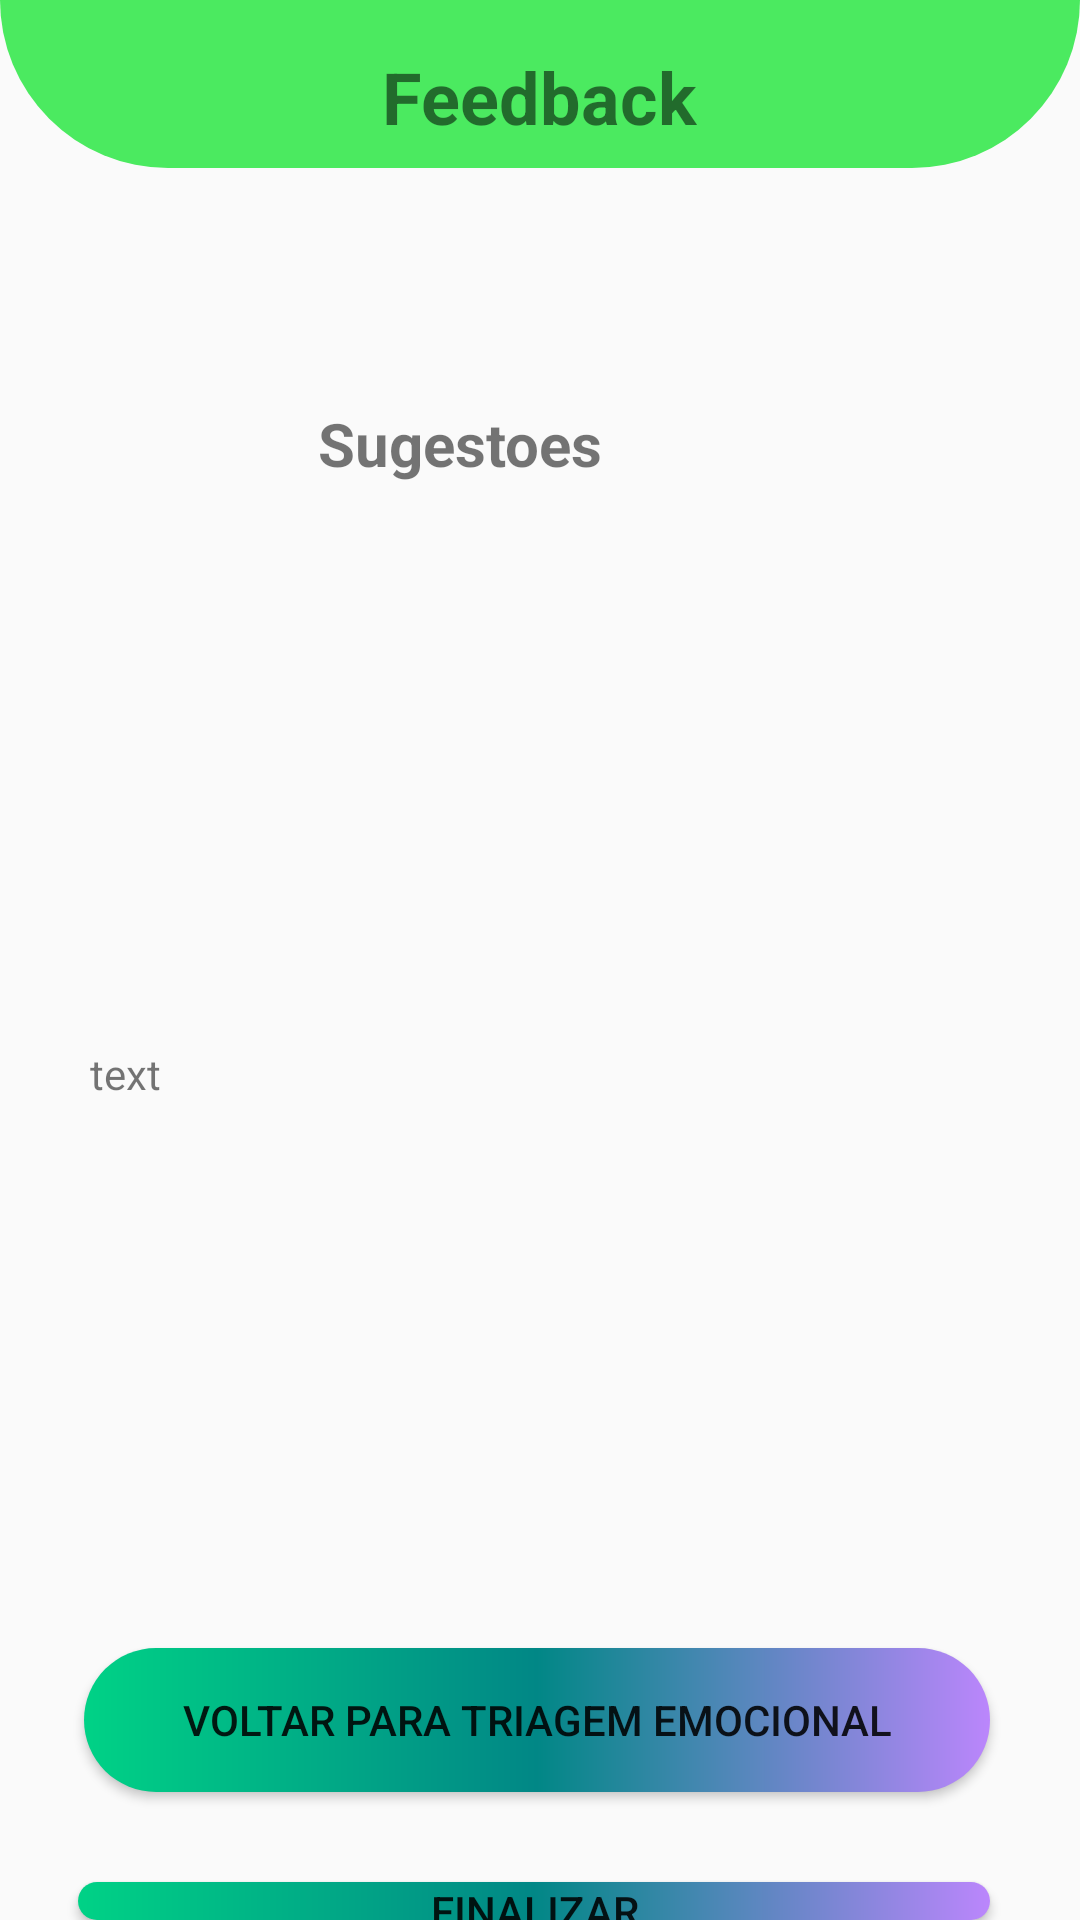

Here is an Android app screen rendered from its layout file. Give the layout XML and the strings, colors and styles it references.
<!-- AndroidManifest.xml: application theme Theme.EmotionDecoder -->
<!-- res/layout/tela_resultado.xml -->
<?xml version="1.0" encoding="utf-8"?>
<RelativeLayout xmlns:android="http://schemas.android.com/apk/res/android"
    android:layout_width="match_parent"
    android:layout_height="match_parent">


    <Button
        android:id="@+id/buttonVoltarTelaP"
        android:layout_width="match_parent"
        android:layout_height="wrap_content"
        android:layout_below="@+id/textView"
        android:layout_alignParentStart="true"
        android:layout_marginStart="28dp"
        android:layout_marginTop="182dp"
        android:layout_marginEnd="30dp"
        android:background="@drawable/button_comecar"
        android:text="Voltar para Triagem Emocional" />

    <Toolbar
        android:layout_width="match_parent"
        android:layout_height="wrap_content"
        android:background="@drawable/backgroud_toobar"/>

    <TextView
        android:id="@+id/text_titulo"
        android:layout_width="wrap_content"
        android:layout_height="wrap_content"
        android:layout_alignParentTop="true"
        android:layout_centerHorizontal="true"
        android:layout_marginTop="16dp"
        android:text="@string/feedback"
        android:textSize="24sp"
        android:textStyle="bold" />


    <TextView
        android:id="@+id/text_sugestoes"
        android:layout_width="wrap_content"
        android:layout_height="wrap_content"
        android:layout_below="@id/text_titulo"
        android:layout_alignParentEnd="true"
        android:layout_marginTop="86dp"
        android:layout_marginEnd="159dp"
        android:text="@string/sugest_es"
        android:textSize="20sp"
        android:textStyle="bold" />

    <Button
        android:id="@+id/buttonFinalizar"
        android:layout_width="match_parent"
        android:layout_height="wrap_content"
        android:layout_below="@+id/textView"
        android:layout_alignParentStart="true"
        android:layout_marginStart="26dp"
        android:layout_marginTop="260dp"
        android:layout_marginEnd="30dp"
        android:background="@drawable/button_comecar"
        android:text="Finalizar" />

    <TextView
        android:id="@+id/textView"
        android:layout_width="match_parent"
        android:layout_height="wrap_content"
        android:layout_below="@+id/text_sugestoes"
        android:layout_marginStart="30dp"
        android:layout_marginEnd="30dp"
        android:layout_alignParentStart="true"
        android:layout_marginTop="187dp"
        android:text="text" />

</RelativeLayout>
<!-- resources referenced by this layout -->
<resources>
  <!-- drawable backgroud_toobar (drawable) -->
  <?xml version="1.0" encoding="utf-8"?>
  <shape xmlns:android="http://schemas.android.com/apk/res/android"
      android:shape="rectangle">
  
      <solid android:color="#4BEA60"/>
  
      <corners
          android:bottomRightRadius="100dp"
          android:bottomLeftRadius="100dp"
      />
  
  </shape>
  <!-- drawable button_comecar (drawable) -->
  <?xml version="1.0" encoding="utf-8"?>
  <shape xmlns:android="http://schemas.android.com/apk/res/android"
      android:shape="rectangle">
  
      <gradient
          android:startColor="@color/cyan_green"
          android:centerColor="@color/teral_700"
          android:endColor="@color/purple_200"/>
  
      <corners android:radius="30dp"/>
  
  </shape>
  <string name="feedback">Feedback</string>
  <string name="sugest_es">Sugestoes</string>
  <style name="Theme.EmotionDecoder" parent="android:Theme.Material.Light.NoActionBar" />
  <color name="cyan_green">#00d286</color>
  <color name="teral_700">#FF018786</color>
  <color name="purple_200">#ffBB86FC</color>
</resources>
